pico-8 play session: no input (idle)

[t = 1 s] idle ~1s (no d-pad/buttons)
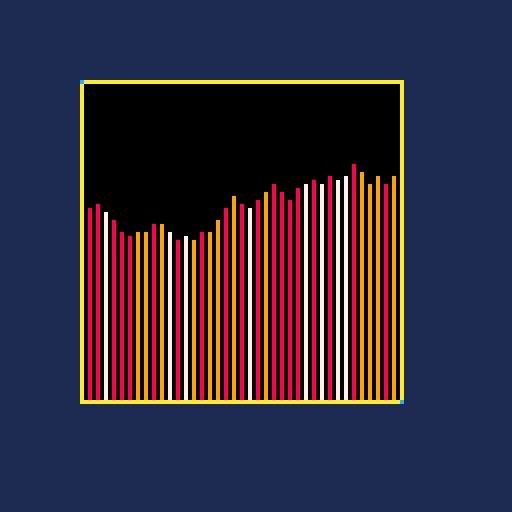
[t = 2 s] idle ~2s (no d-pad/buttons)
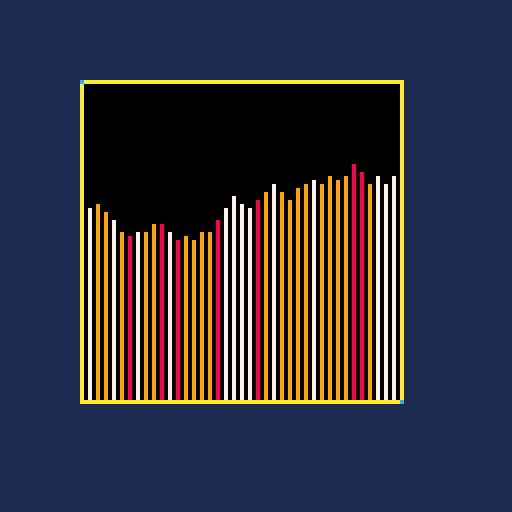

pico-8 cartridge
version 23
__lua__
lt={}

function rndb(lo,hi)
	return flr(lo+rnd(hi-lo+1))
end

function nline(prev)
	return mid(20,rndb(prev-3,prev+3),40)
end

function _init()
	cls(1)
	-- set clip area
	clip(20,20,81,81)

	-- fill lines array
 lt[1]=rndb(25,35)
	for i=2,64 do -- count up
		add(lt,nline(lt[i-1]))
	end
end

function _draw()
	-- draw border of clip area
	rectfill(20,20,100,100,0)	
	-- draw lines
	i=1
	for x=0,127,2 do
		line(x,80-lt[i],x,100,rndb(7,9))
		i+=1
	end
	-- draw border of clip area
	rect(20,20,100,100,10)	

	-- set pixels in clip vertexes
	pset(20,20,12)
	pset(100,100,12)	
end
__gfx__
00000000000000000000000000000000000000000000000000000000000000000000000000000000000000000000000000000000000000000000000000000000
00000000000000000000000000000000000000000000000000000000000000000000000000000000000000000000000000000000000000000000000000000000
00700700000000000000000000000000000000000000000000000000000000000000000000000000000000000000000000000000000000000000000000000000
00077000000000000000000000000000000000000000000000000000000000000000000000000000000000000000000000000000000000000000000000000000
00077000000000000000000000000000000000000000000000000000000000000000000000000000000000000000000000000000000000000000000000000000
00700700000000000000000000000000000000000000000000000000000000000000000000000000000000000000000000000000000000000000000000000000
